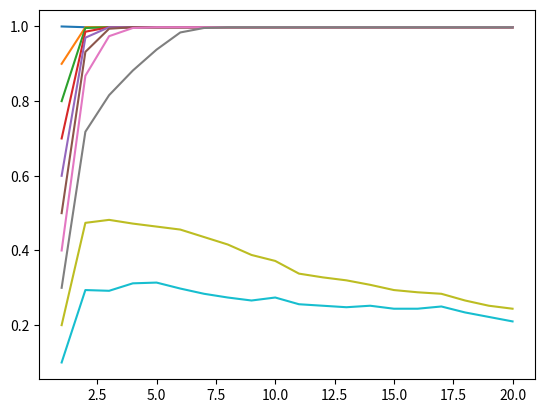

Write Python code to recreate this figure.
import numpy as np
import random
import math
import matplotlib.pyplot as plt

def generate_memories(m, n):
	x_mem = np.zeros((m, n))
	for alpha in range(m):
		x_mem[alpha] = random.choices([-1, 1], k=n, weights=[1, 1])
	return x_mem
	
def generate_weight(x_mem, m, n):
	w = np.zeros((n, n)) #重み付け
	for i in range(n):
		for j in range(n):
			if i == j:
				w[i][j] = 0
			else:
				x_mem_T = x_mem[:,j:j+1].reshape(1, m)
				w[i][j] = np.dot(x_mem_T,x_mem[:,i:i+1])
	w /= n
	return w
	
def memories_fipped(n, a, x, x_mem):
	for i in range(n):
		if i < a:
			x[0][i] = -x_mem[0][i]
		else:
			x[0][i] = x_mem[0][i]
	return x
	
def update_status(t, x, w, n):
	for i in range(n):
		u = 0
		u = np.dot(x[t:t+1,:],w[i:i+1,:].reshape(n,1))
		if u > 0:
			x[t+1][i] = 1
		else:
			x[t+1][i] = -1
	return x
	
def compute_s(n, xt, x_mem):
	u = np.dot(xt, x_mem[0].reshape(n, 1))
	u /= n
	return u
	
def main():
	NEURONS = 1000
	MEMORIESITEM = 80
	T = 20
	FIPPED = [i for i in range(451) if i % 50 == 0]
	x_memory = generate_memories(MEMORIESITEM, NEURONS)
	w = generate_weight(x_memory, MEMORIESITEM, NEURONS)
	for A in FIPPED:
		x = np.zeros((T, NEURONS))
		s = np.zeros(T)
		x = memories_fipped(NEURONS, A, x, x_memory)
		#print("FIPPED:",A)
		for t in range(T):
			s[t] = compute_s(NEURONS, x[t], x_memory)
			print(t,"/",s[t])
			if t == 19:
				pass
			else:
				update_status(t, x, w, NEURONS)
		plt.plot([1,2,3,4,5,6,7,8,9,10,11,12,13,14,15,16,17,18,19,20], s)
	plt.show()
	
if __name__ == "__main__":
	main()

